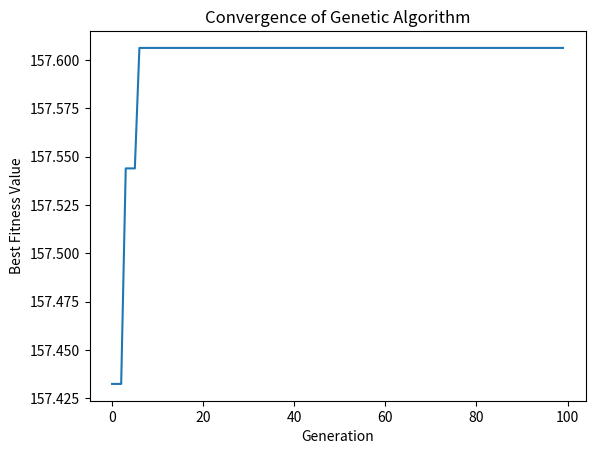

The script that saved this image:
import random
import numpy as np
import matplotlib.pyplot as plt

# Define problem parameters
num_generations = 100
population_size = 12
mutation_rate = 0.01
max_x1 = 4
max_x2 = 6
elitism_count = 2  # Choose how many individuals to carry over to the next generation

def generate_random_individual():
    x1 = random.uniform(0, max_x1)
    x2 = random.uniform(0, max_x2)
    return [x1, x2]

def fitness(x1, x2):
    return 3*x1**2 + 5*x2**2

def apply_constraints(x1, x2):
    x1 = min(x1, max_x1)
    x2 = min(x2, max_x2)
    if 3*x1 + 2*x2 > 18:
        excess = 3*x1 + 2*x2 - 18
        x1 -= excess / 3
        x2 -= excess / 2
    return x1, x2

def crossover(parent1, parent2):
    beta = random.uniform(-0.1, 1.1)  # Use beta method for crossover point
    child1 = [beta * p1 + (1 - beta) * p2 for p1, p2 in zip(parent1, parent2)]
    child2 = [beta * p2 + (1 - beta) * p1 for p1, p2 in zip(parent1, parent2)]
    return child1, child2

def mutate(individual):
    mutated = individual[:]
    for i in range(len(mutated)):
        if random.random() < mutation_rate:
            mutated[i] = random.uniform(0, max_x1) if i == 0 else random.uniform(0, max_x2)
    return mutated

# Generate initial population
population = [generate_random_individual() for _ in range(population_size)]

# Initialize a list to store best fitness values
best_fitness_values = []

# Initialize a list to store elite individuals
elite_individuals = []

# Main loop
for generation in range(num_generations):
    # Evaluate fitness and apply constraints
    evaluated_population = []
    for individual in population:
        x1, x2 = apply_constraints(*individual)
        evaluated_population.append((individual, fitness(x1, x2)))

    # Sort by fitness
    evaluated_population.sort(key=lambda x: x[1], reverse=True)

    # Get the best solution
    best_individual = evaluated_population[0]
    best_x1, best_x2 = apply_constraints(*best_individual[0])

    # Store the best fitness value
    best_fitness_values.append(fitness(best_x1, best_x2))

    # Store elite individuals
    elite_individuals.extend([apply_constraints(*individual[0]) for individual in evaluated_population[:elitism_count]])

    # Select parents
    parents = [evaluated_population[i][0] for i in range(min(population_size//2, len(evaluated_population)))]

    # Apply crossover
    children = []
    for i in range(0, len(parents), 2):
        if i + 1 < len(parents) and random.random() < 0.8:  # Crossover rate
            child1, child2 = crossover(parents[i], parents[i+1])
            children.extend([child1, child2])
        else:
            children.extend([parents[i]])

    # Apply mutation
    population = [mutate(child) for child in children]

    # Add elite individuals to the population
    population.extend(elite_individuals)
    elite_individuals = []

    # Print top 100 individuals and their fitness values every 10 generations
    if generation % 10 == 0:
        print(f"Generation {generation}:")
        for i in range(min(100, len(evaluated_population))):
            ind = evaluated_population[i]
            x1, x2 = apply_constraints(*ind[0])
            print(f"Chromosome {i+1}: x1 = {x1:.4f}, x2 = {x2:.4f}, Fitness = {ind[1]:.4f}")

# Plot convergence
plt.plot(range(num_generations), best_fitness_values)
plt.xlabel('Generation')
plt.ylabel('Best Fitness Value')
plt.title('Convergence of Genetic Algorithm')
plt.show()

print(f"Best solution found: x1 = {best_x1}, x2 = {best_x2}, z = {fitness(best_x1, best_x2)}")
